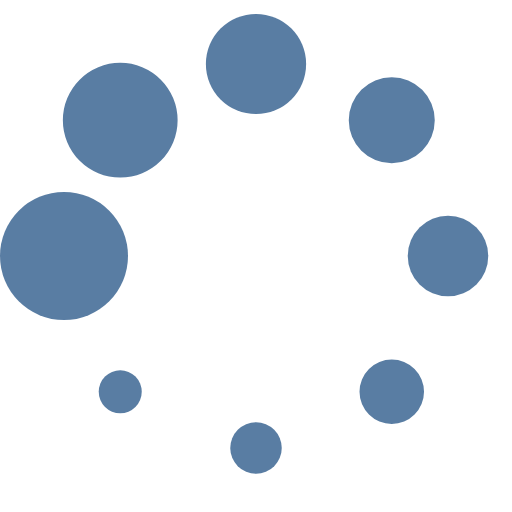
t = 0.00 s
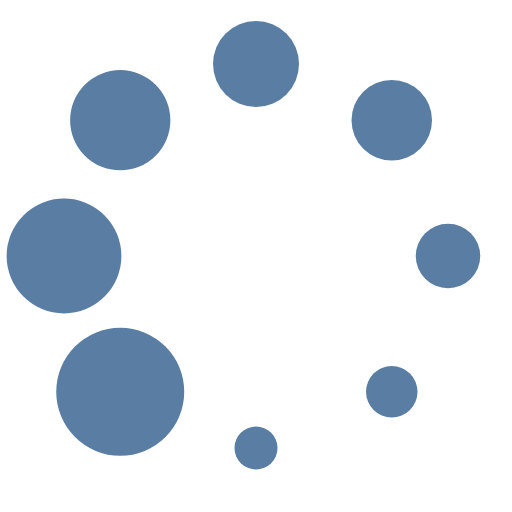
t = 0.13 s
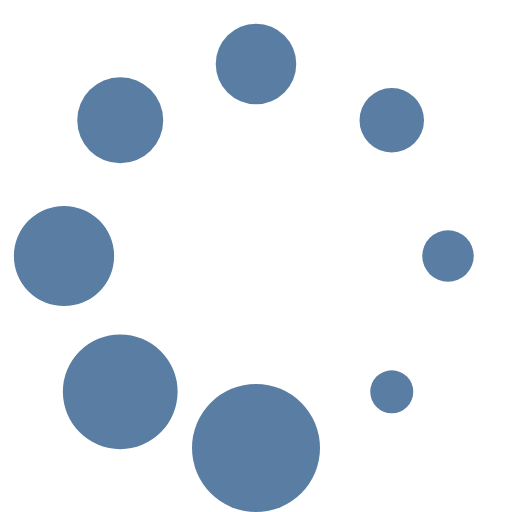
t = 0.23 s
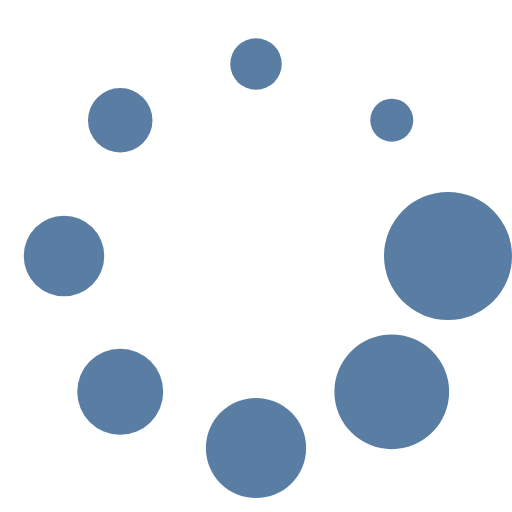
t = 0.36 s
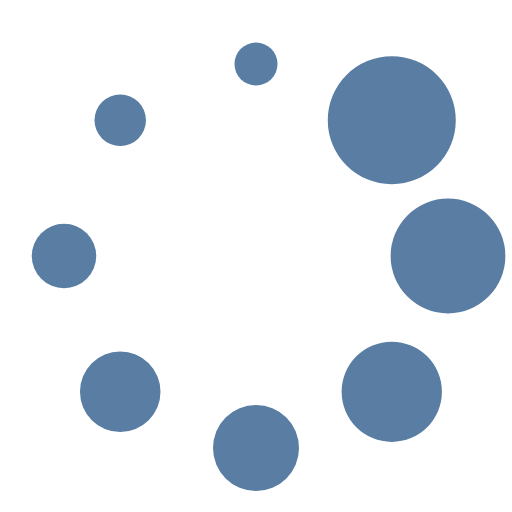
t = 0.49 s
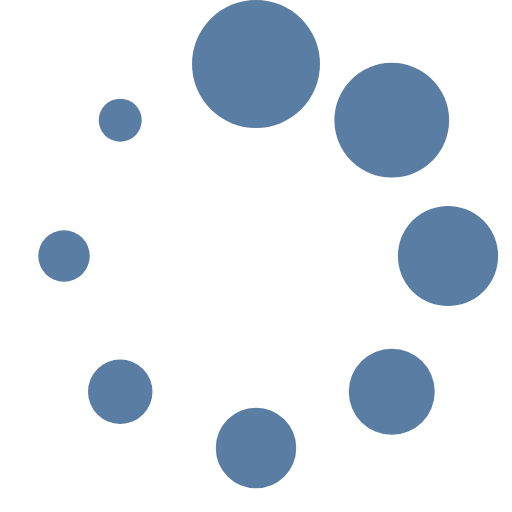
t = 0.59 s

The animated SVG that drew these frames (rendered in a browser with its animation timeline set to each time). Animation: 1 SMIL element (animateTransform=1); one cycle of 0.72 s, repeats indefinitely.

<?xml version="1.0" encoding="UTF-8" standalone="no"?><svg xmlns:svg="http://www.w3.org/2000/svg" xmlns="http://www.w3.org/2000/svg" xmlns:xlink="http://www.w3.org/1999/xlink" version="1.0" width="96px" height="96px" viewBox="0 0 128 128" xml:space="preserve"><g><circle cx="16" cy="64" r="16" fill="#597da3"/><circle cx="16" cy="64" r="14.344" fill="#597da3" transform="rotate(45 64 64)"/><circle cx="16" cy="64" r="12.531" fill="#597da3" transform="rotate(90 64 64)"/><circle cx="16" cy="64" r="10.75" fill="#597da3" transform="rotate(135 64 64)"/><circle cx="16" cy="64" r="10.063" fill="#597da3" transform="rotate(180 64 64)"/><circle cx="16" cy="64" r="8.063" fill="#597da3" transform="rotate(225 64 64)"/><circle cx="16" cy="64" r="6.438" fill="#597da3" transform="rotate(270 64 64)"/><circle cx="16" cy="64" r="5.375" fill="#597da3" transform="rotate(315 64 64)"/><animateTransform attributeName="transform" type="rotate" values="0 64 64;315 64 64;270 64 64;225 64 64;180 64 64;135 64 64;90 64 64;45 64 64" calcMode="discrete" dur="720ms" repeatCount="indefinite"></animateTransform></g></svg>